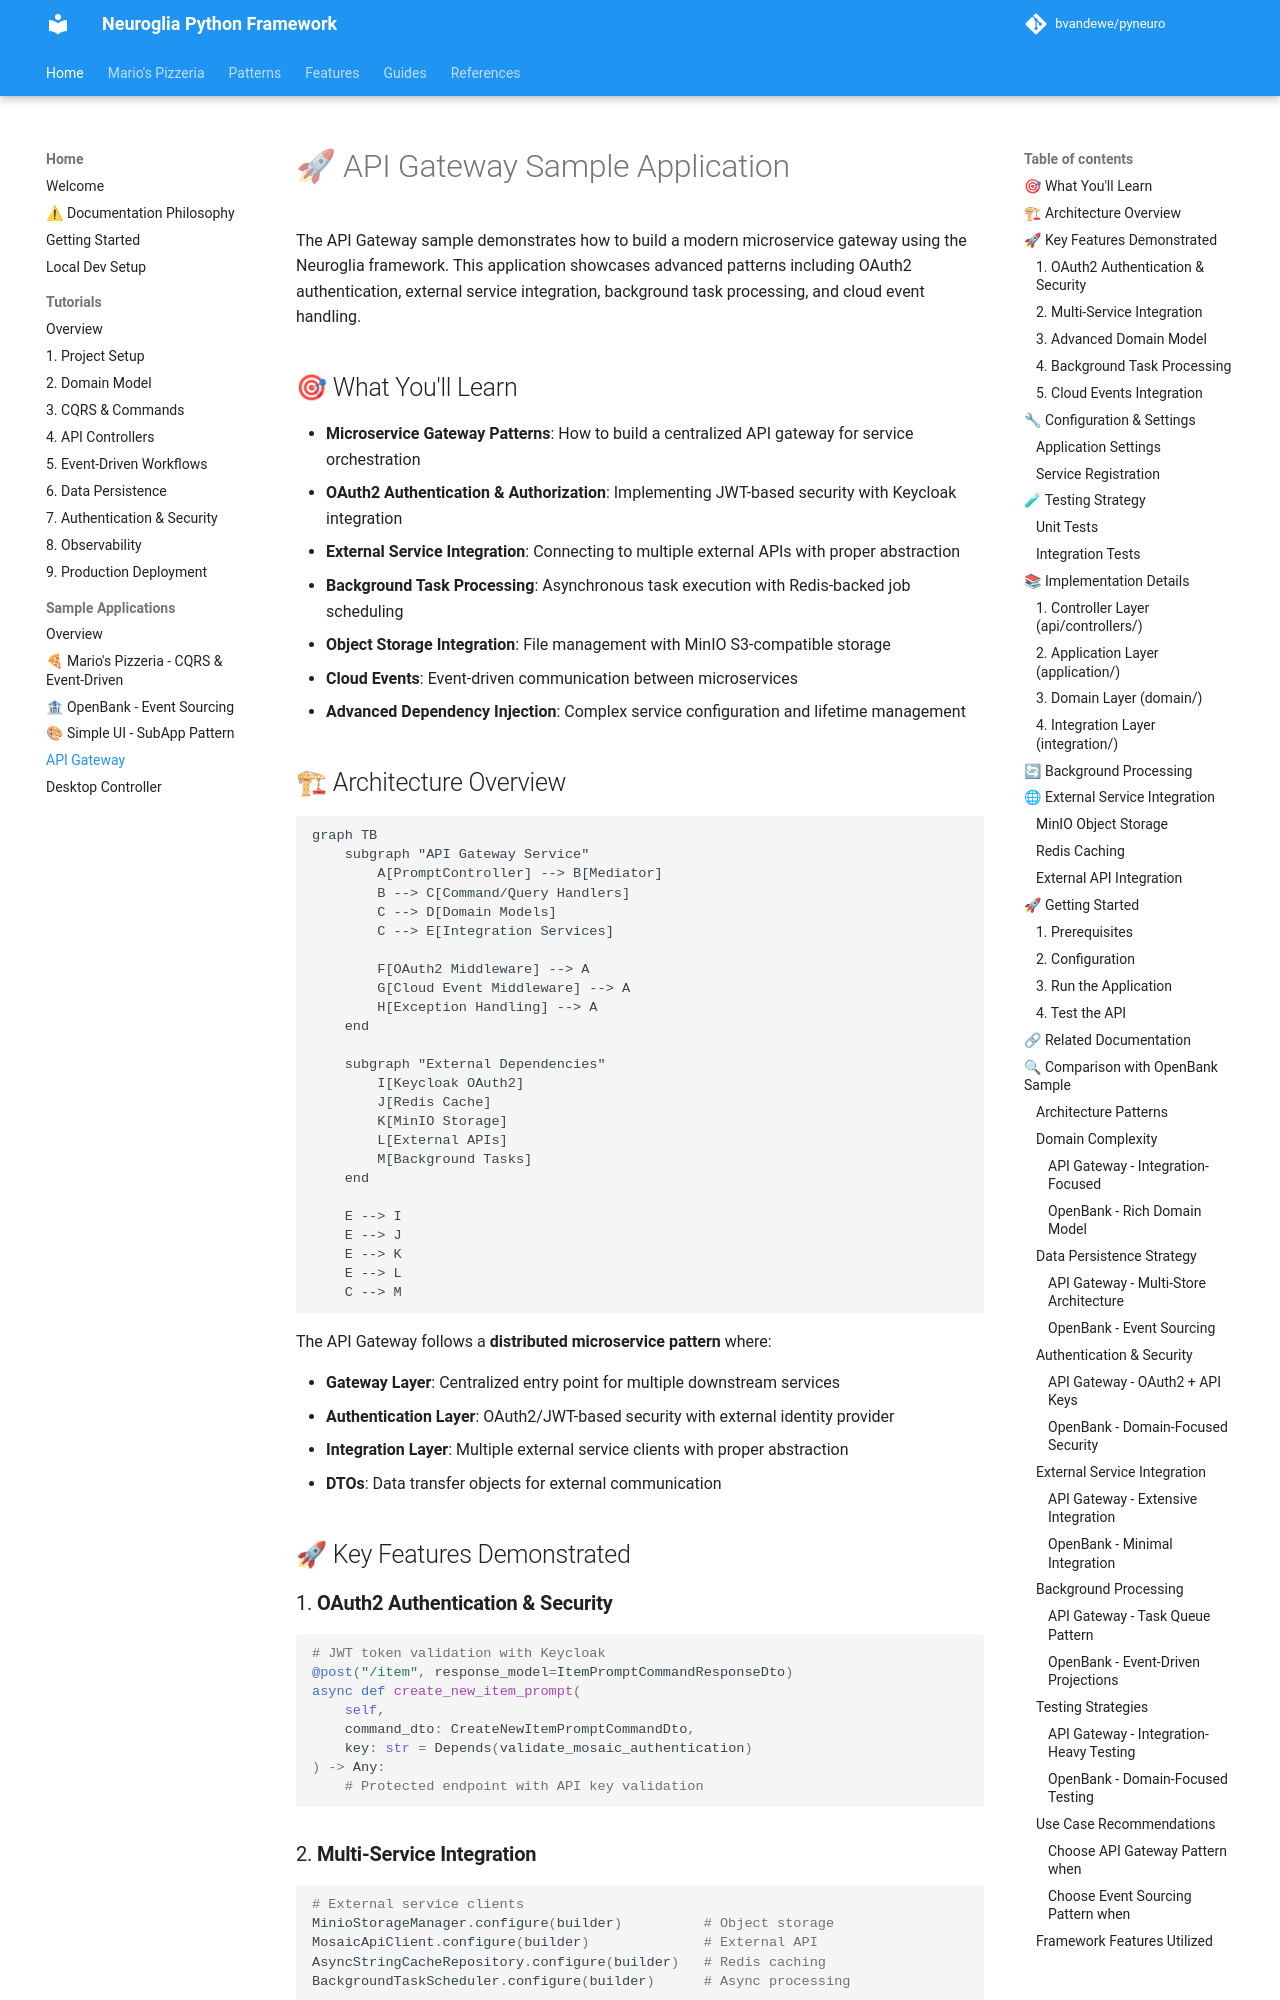

repository: bvandewe/pyneuro · page: samples/api_gateway/index.html · generator: mkdocs

# 🚀 API Gateway Sample Application

The API Gateway sample demonstrates how to build a modern microservice gateway using the Neuroglia framework. This
application showcases advanced patterns including OAuth2 authentication, external service integration, background task
processing, and cloud event handling.

## 🎯 What You'll Learn

- **Microservice Gateway Patterns**: How to build a centralized API gateway for service orchestration
- **OAuth2 Authentication & Authorization**: Implementing JWT-based security with Keycloak integration
- **External Service Integration**: Connecting to multiple external APIs with proper abstraction
- **Background Task Processing**: Asynchronous task execution with Redis-backed job scheduling
- **Object Storage Integration**: File management with MinIO S3-compatible storage
- **Cloud Events**: Event-driven communication between microservices
- **Advanced Dependency Injection**: Complex service configuration and lifetime management

## 🏗 Architecture Overview

```mermaid
graph TB
    subgraph "API Gateway Service"
        A[PromptController] --> B[Mediator]
        B --> C[Command/Query Handlers]
        C --> D[Domain Models]
        C --> E[Integration Services]

        F[OAuth2 Middleware] --> A
        G[Cloud Event Middleware] --> A
        H[Exception Handling] --> A
    end

    subgraph "External Dependencies"
        I[Keycloak OAuth2]
        J[Redis Cache]
        K[MinIO Storage]
        L[External APIs]
        M[Background Tasks]
    end

    E --> I
    E --> J
    E --> K
    E --> L
    C --> M
```

The API Gateway follows a **distributed microservice pattern** where:

- **Gateway Layer**: Centralized entry point for multiple downstream services
- **Authentication Layer**: OAuth2/JWT-based security with external identity provider
- **Integration Layer**: Multiple external service clients with proper abstraction
- **DTOs**: Data transfer objects for external communication

## 🚀 Key Features Demonstrated

### 1. **OAuth2 Authentication & Security**

```python
# JWT token validation with Keycloak
@post("/item", response_model=ItemPromptCommandResponseDto)
async def create_new_item_prompt(
    self,
    command_dto: CreateNewItemPromptCommandDto,
    key: str = Depends(validate_mosaic_authentication)
) -> Any:
    # Protected endpoint with API key validation
```

### 2. **Multi-Service Integration**

```python
# External service clients
MinioStorageManager.configure(builder)          # Object storage
MosaicApiClient.configure(builder)              # External API
AsyncStringCacheRepository.configure(builder)   # Redis caching
BackgroundTaskScheduler.configure(builder)      # Async processing
```

### 3. **Advanced Domain Model**

```python
@map_to(PromptResponseDto)
@dataclass
class PromptResponse:
    id: str
    prompt_id: str
    content: str
    status: PromptStatus
    metadata: dict[str, Any]
    created_at: datetime.datetime
```
